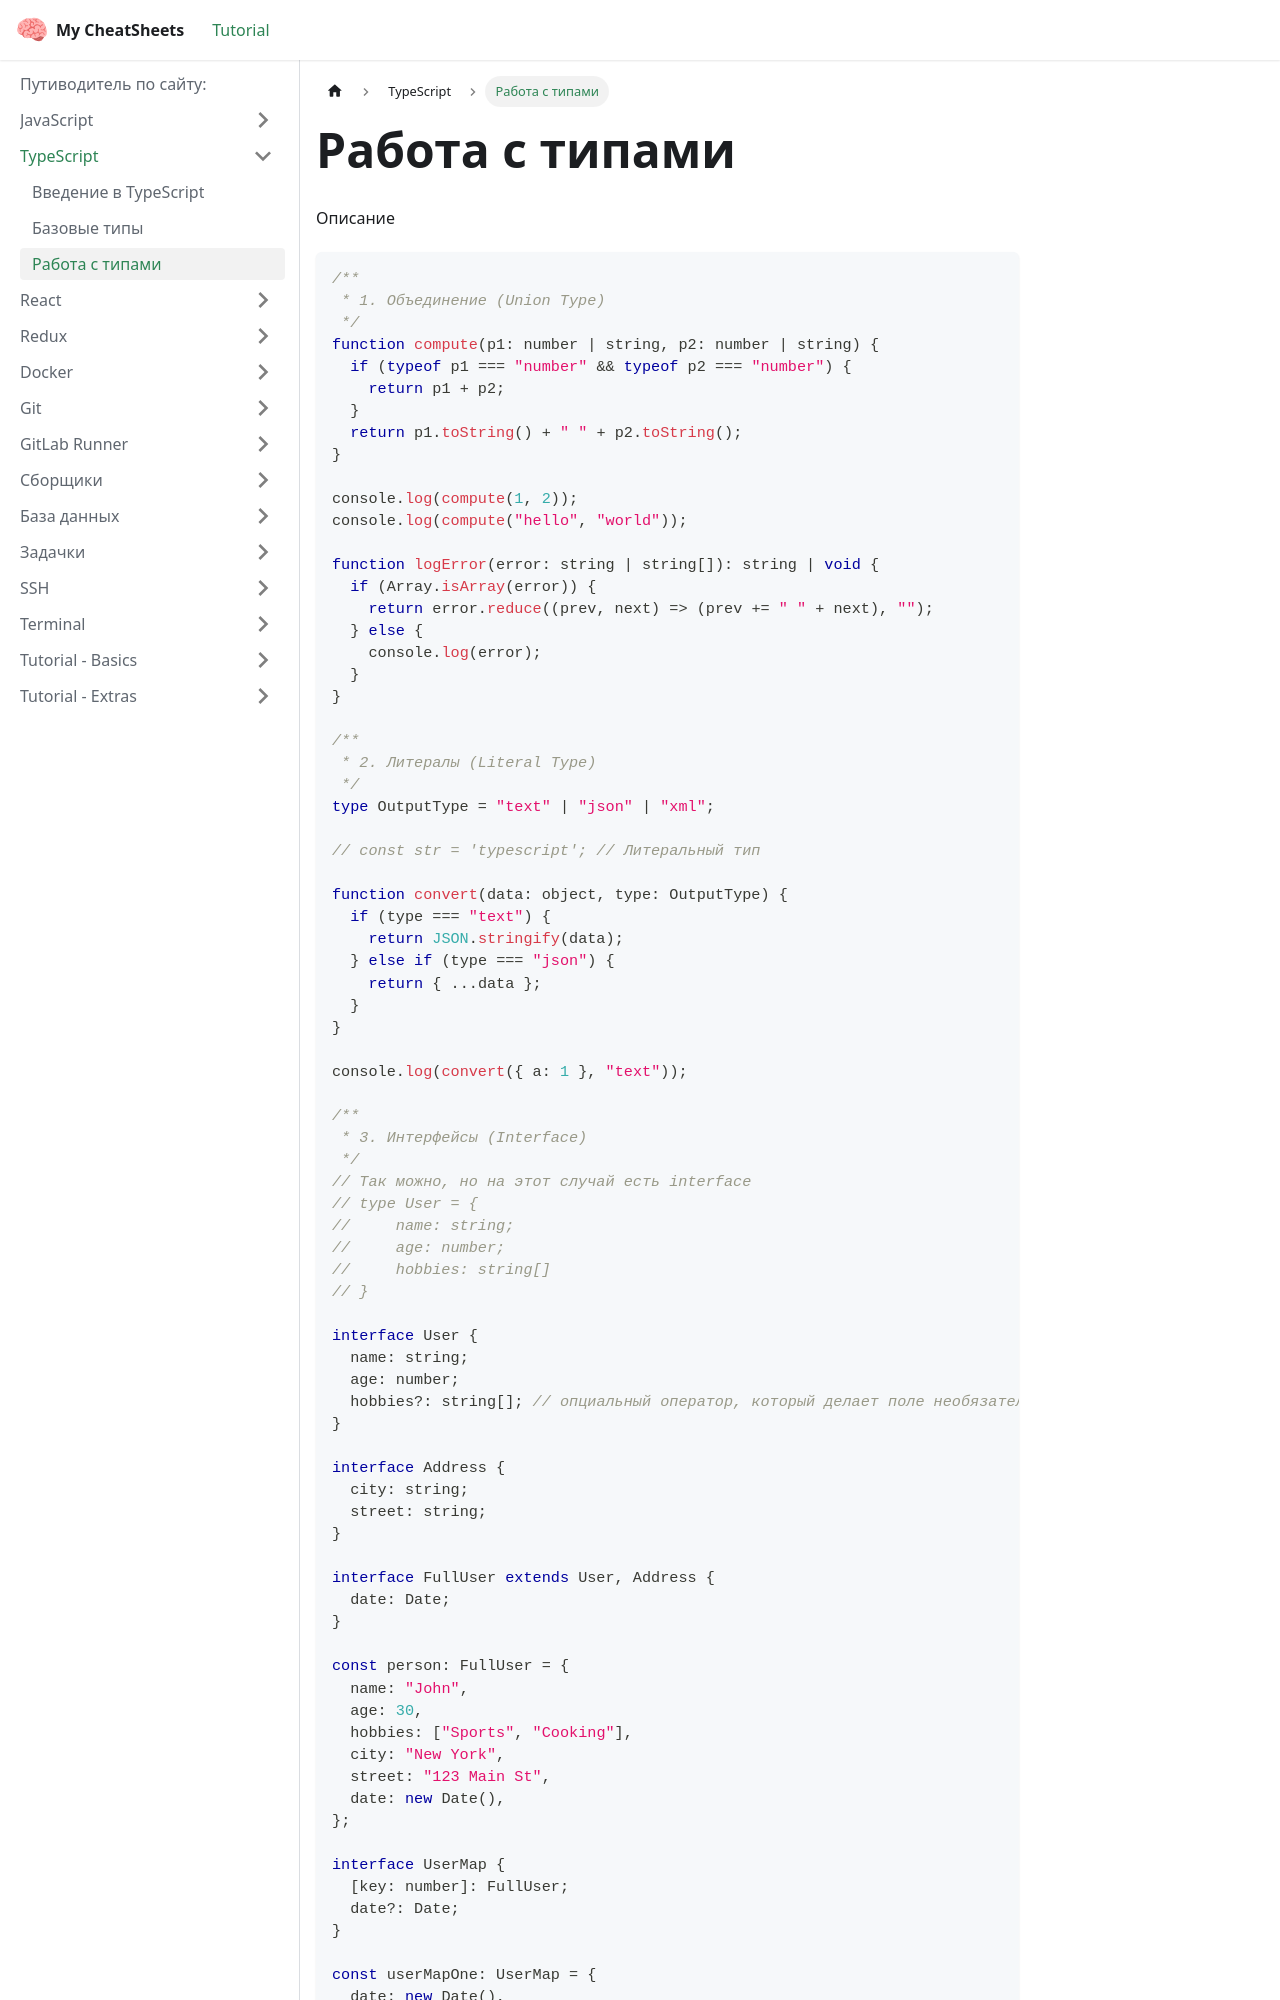

repository: Mulc1ber/cheat-sheets · page: docs/typescript/use_types/index.html · generator: docusaurus

# Работа с типами

Описание

```ts
/**
 * 1. Объединение (Union Type)
 */
function compute(p1: number | string, p2: number | string) {
  if (typeof p1 === "number" && typeof p2 === "number") {
    return p1 + p2;
  }
  return p1.toString() + " " + p2.toString();
}

console.log(compute(1, 2));
console.log(compute("hello", "world"));

function logError(error: string | string[]): string | void {
  if (Array.isArray(error)) {
    return error.reduce((prev, next) => (prev += " " + next), "");
  } else {
    console.log(error);
  }
}

/**
 * 2. Литералы (Literal Type)
 */
type OutputType = "text" | "json" | "xml";

// const str = 'typescript'; // Литеральный тип

function convert(data: object, type: OutputType) {
  if (type === "text") {
    return JSON.stringify(data);
  } else if (type === "json") {
    return { ...data };
  }
}

console.log(convert({ a: 1 }, "text"));

/**
 * 3. Интерфейсы (Interface)
 */
// Так можно, но на этот случай есть interface
// type User = {
//     name: string;
//     age: number;
//     hobbies: string[]
// }

interface User {
  name: string;
  age: number;
  hobbies?: string[]; // опциальный оператор, который делает поле необязательным
}

interface Address {
  city: string;
  street: string;
}

interface FullUser extends User, Address {
  date: Date;
}

const person: FullUser = {
  name: "John",
  age: 30,
  hobbies: ["Sports", "Cooking"],
  city: "New York",
  street: "123 Main St",
  date: new Date(),
};

interface UserMap {
  [key: number]: FullUser;
  date?: Date;
}
